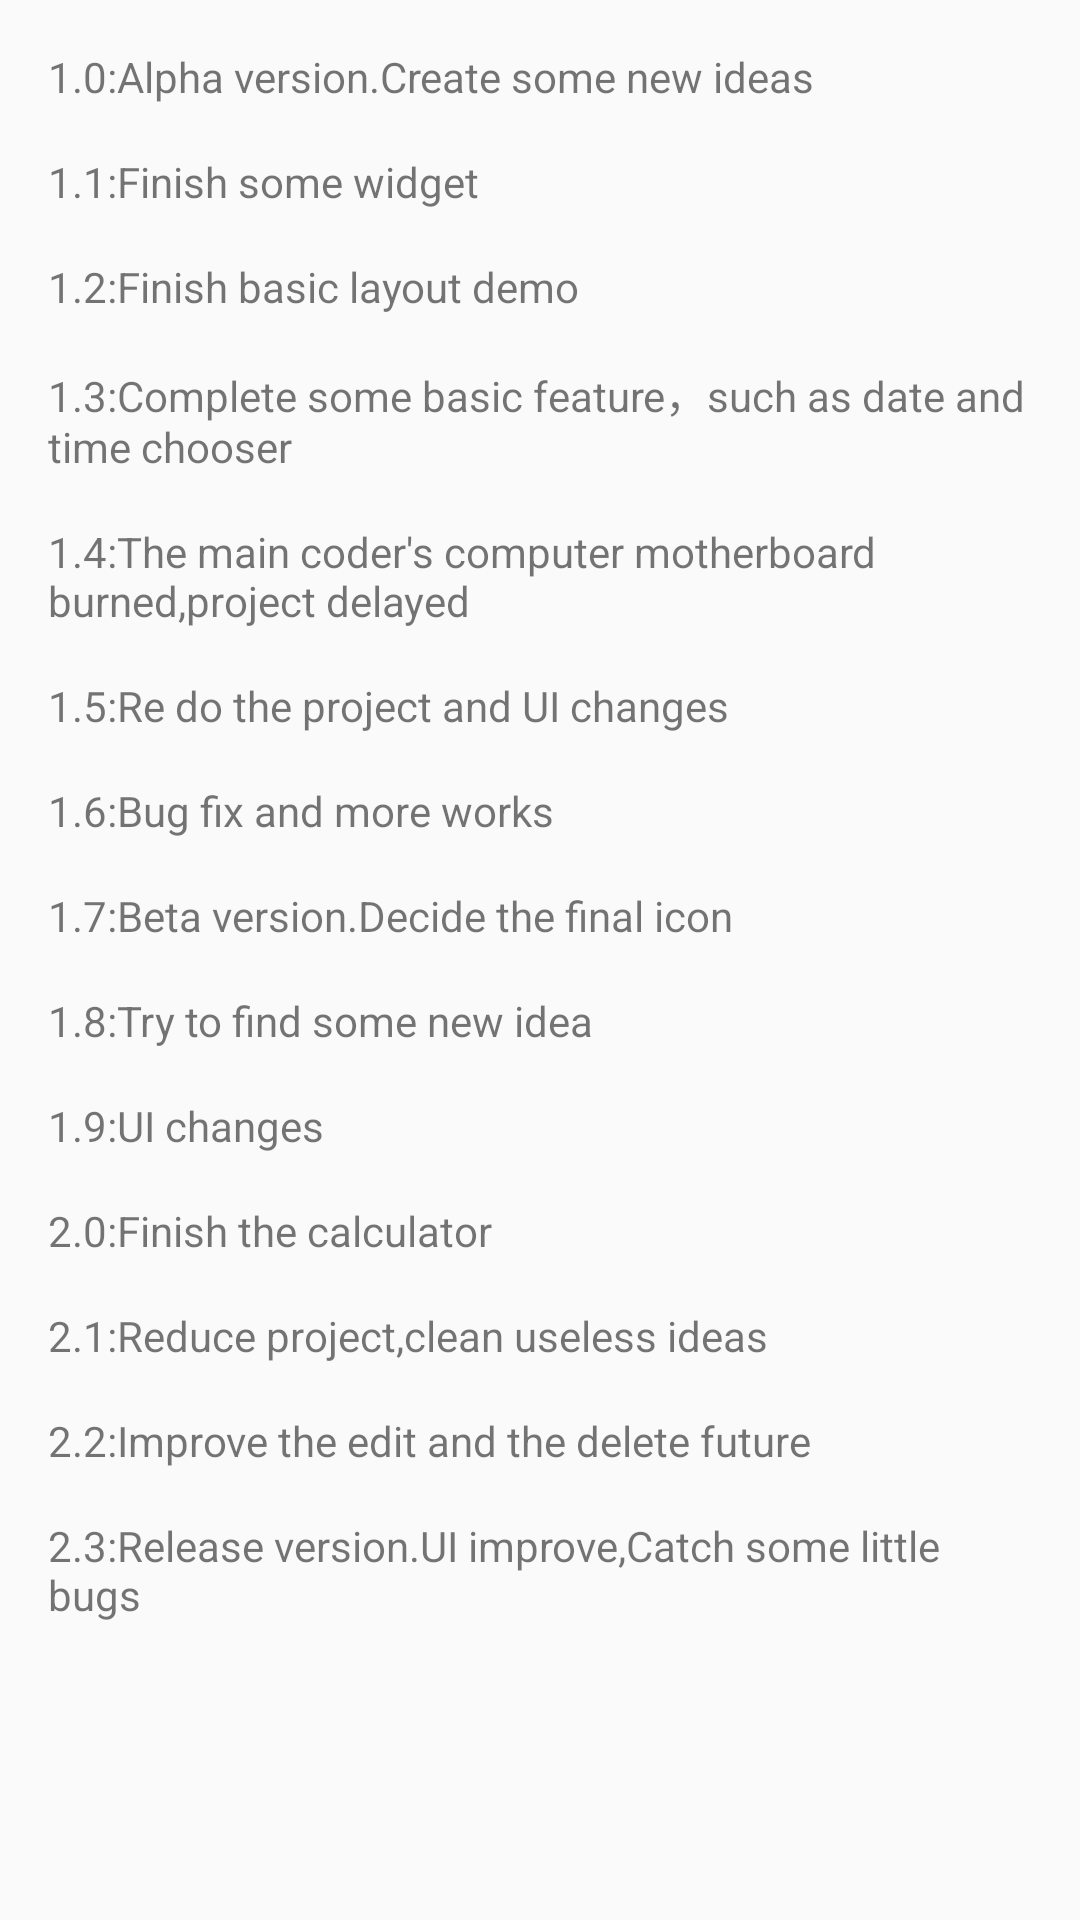

Reconstruct the res/layout file that produces this screen, plus the resources it refers to.
<!-- AndroidManifest.xml: application theme AppTheme -->
<!-- res/layout/update_detail.xml -->
<?xml version="1.0" encoding="utf-8"?>
<ScrollView xmlns:android="http://schemas.android.com/apk/res/android"
    android:layout_width="match_parent"
    android:layout_height="180dp"
    android:orientation="vertical"
    android:padding="@dimen/layout_margin_8dp">
    
    <LinearLayout
        android:layout_width="match_parent"
        android:layout_height="180dp"
        android:orientation="vertical">

        <TextView
            android:layout_width="match_parent"
            android:layout_height="wrap_content"
            android:layout_margin="@dimen/layout_margin_8dp"
            android:text="@string/ver_1.0" />

        <TextView
            android:layout_width="match_parent"
            android:layout_height="wrap_content"
            android:layout_margin="@dimen/layout_margin_8dp"
            android:text="@string/ver_1.1" />

        <TextView
            android:layout_width="match_parent"
            android:layout_height="wrap_content"
            android:layout_margin="@dimen/layout_margin_8dp"
            android:text="@string/ver_1.2" />

        <TextView
            android:layout_width="match_parent"
            android:layout_height="wrap_content"
            android:layout_margin="@dimen/layout_margin_8dp"
            android:text="@string/ver_1.3" />

        <TextView
            android:layout_width="match_parent"
            android:layout_height="wrap_content"
            android:layout_margin="@dimen/layout_margin_8dp"
            android:text="@string/ver_1.4" />

        <TextView
            android:layout_width="match_parent"
            android:layout_height="wrap_content"
            android:layout_margin="@dimen/layout_margin_8dp"
            android:text="@string/ver_1.5" />

        <TextView
            android:layout_width="match_parent"
            android:layout_height="wrap_content"
            android:layout_margin="@dimen/layout_margin_8dp"
            android:text="@string/ver_1.6" />

        <TextView
            android:layout_width="match_parent"
            android:layout_height="wrap_content"
            android:layout_margin="@dimen/layout_margin_8dp"
            android:text="@string/ver_1.7" />

        <TextView
            android:layout_width="match_parent"
            android:layout_height="wrap_content"
            android:layout_margin="@dimen/layout_margin_8dp"
            android:text="@string/ver_1.8" />

        <TextView
            android:layout_width="match_parent"
            android:layout_height="wrap_content"
            android:layout_margin="@dimen/layout_margin_8dp"
            android:text="@string/ver_1.9" />

        <TextView
            android:layout_width="match_parent"
            android:layout_height="wrap_content"
            android:layout_margin="@dimen/layout_margin_8dp"
            android:text="@string/ver_2.0" />

        <TextView
            android:layout_width="match_parent"
            android:layout_height="wrap_content"
            android:layout_margin="@dimen/layout_margin_8dp"
            android:text="@string/ver_2.1" />

        <TextView
            android:layout_width="match_parent"
            android:layout_height="wrap_content"
            android:layout_margin="@dimen/layout_margin_8dp"
            android:text="@string/ver_2.2" />

        <TextView
            android:layout_width="match_parent"
            android:layout_height="wrap_content"
            android:layout_margin="@dimen/layout_margin_8dp"
            android:text="@string/ver_2.3" />
    </LinearLayout>

</ScrollView>
<!-- resources referenced by this layout -->
<resources>
  <dimen name="layout_margin_8dp">8dp</dimen>
  <string name="ver_1.0">1.0:Alpha version.Create some new ideas</string>
  <string name="ver_1.1">1.1:Finish some widget</string>
  <string name="ver_1.2">1.2:Finish basic layout demo</string>
  <string name="ver_1.3">1.3:Complete some basic feature，such as date and time chooser</string>
  <string name="ver_1.4">1.4:The main coder\'s computer motherboard burned,project delayed</string>
  <string name="ver_1.5">1.5:Re do the project and UI changes</string>
  <string name="ver_1.6">1.6:Bug fix and more works</string>
  <string name="ver_1.7">1.7:Beta version.Decide the final icon</string>
  <string name="ver_1.8">1.8:Try to find some new idea</string>
  <string name="ver_1.9">1.9:UI changes</string>
  <string name="ver_2.0">2.0:Finish the calculator</string>
  <string name="ver_2.1">2.1:Reduce project,clean useless ideas</string>
  <string name="ver_2.2">2.2:Improve the edit and the delete future</string>
  <string name="ver_2.3">2.3:Release version.UI improve,Catch some little bugs</string>
  <style name="AppTheme" parent="Theme.AppCompat.Light.NoActionBar">
          <item name="colorPrimary">@color/colorPrimary</item>
          <item name="colorPrimaryDark">@color/colorPrimaryDark</item>
          <item name="colorAccent">@color/colorAccent</item>
      </style>
  <color name="colorPrimary">#607D8B</color>
  <color name="colorPrimaryDark">#546E7A</color>
  <color name="colorAccent">#616161</color>
</resources>
